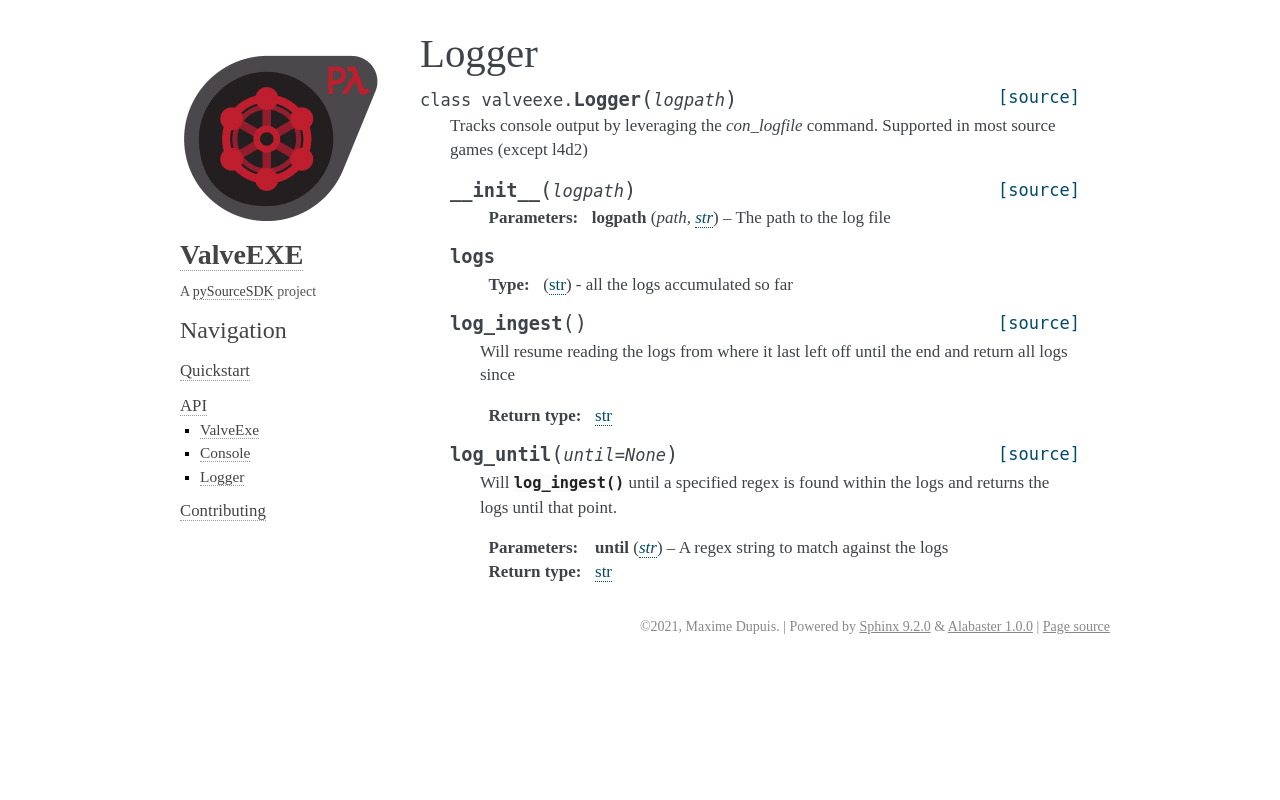

repository: pySourceSDK/ValveEXE · page: api/logger.html · generator: sphinx

Logger
======

.. autoclass:: valveexe.Logger
   :members:
   :special-members: __init__
